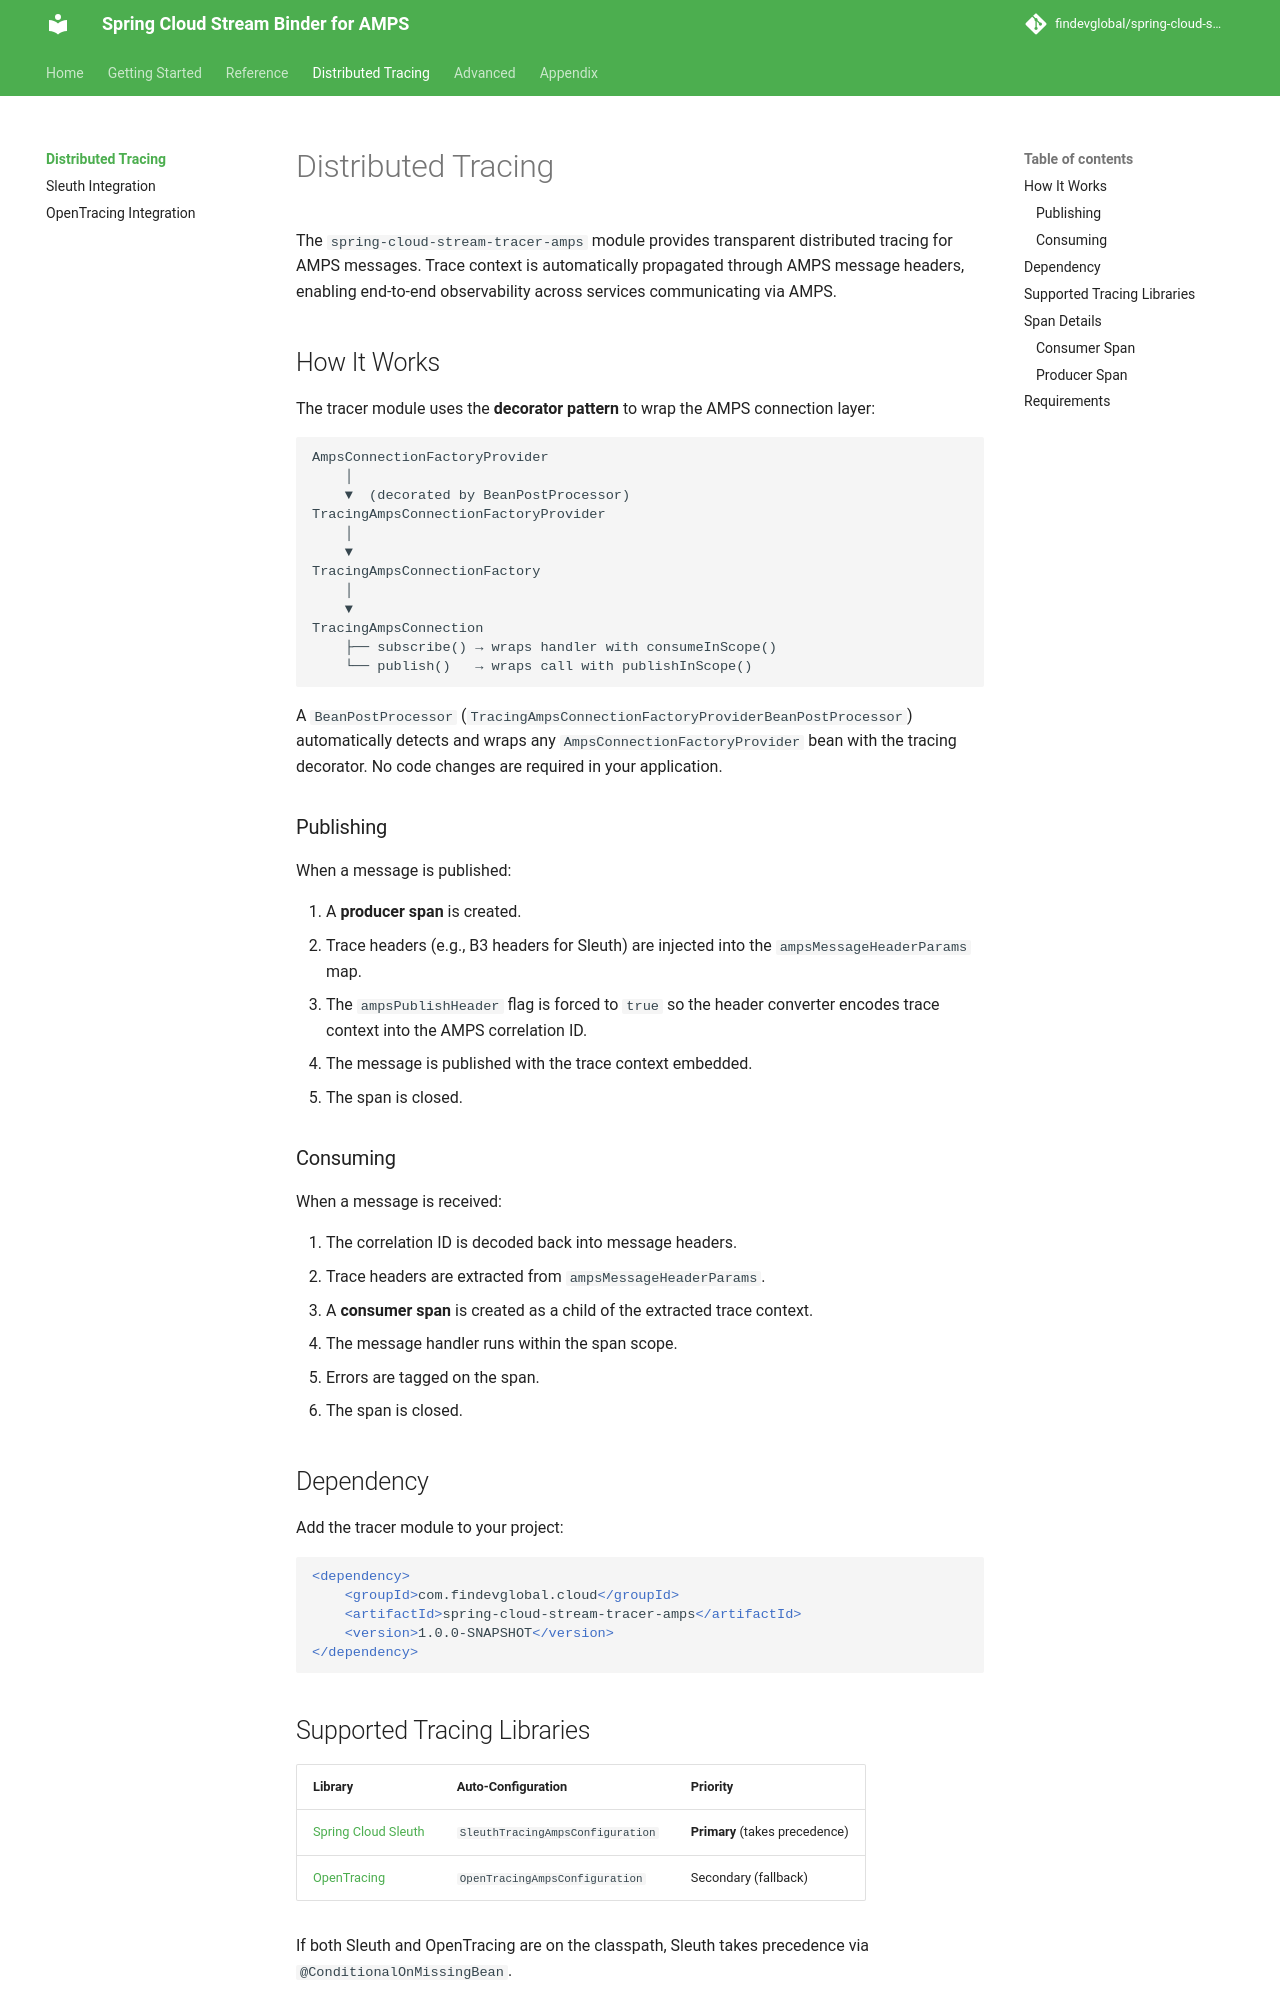

repository: FindevGlobal/spring-cloud-stream-amps · page: 1.0.0/tracing/index.html · generator: mkdocs

# Distributed Tracing

The `spring-cloud-stream-tracer-amps` module provides transparent distributed tracing for AMPS messages. Trace context is automatically propagated through AMPS message headers, enabling end-to-end observability across services communicating via AMPS.

## How It Works

The tracer module uses the **decorator pattern** to wrap the AMPS connection layer:

```
AmpsConnectionFactoryProvider
    │
    ▼  (decorated by BeanPostProcessor)
TracingAmpsConnectionFactoryProvider
    │
    ▼
TracingAmpsConnectionFactory
    │
    ▼
TracingAmpsConnection
    ├── subscribe() → wraps handler with consumeInScope()
    └── publish()   → wraps call with publishInScope()
```

A `BeanPostProcessor` (`TracingAmpsConnectionFactoryProviderBeanPostProcessor`) automatically detects and wraps any `AmpsConnectionFactoryProvider` bean with the tracing decorator. No code changes are required in your application.

### Publishing

When a message is published:

1. A **producer span** is created.
2. Trace headers (e.g., B3 headers for Micrometer) are injected into the `ampsMessageHeaderParams` map.
3. The `ampsPublishHeader` flag is forced to `true` so the header converter encodes trace context into the AMPS correlation ID.
4. The message is published with the trace context embedded.
5. The span is closed.

### Consuming

When a message is received:

1. The correlation ID is decoded back into message headers.
2. Trace headers are extracted from `ampsMessageHeaderParams`.
3. A **consumer span** is created as a child of the extracted trace context.
4. The message handler runs within the span scope.
5. Errors are tagged on the span.
6. The span is closed.

## Dependency

Add the tracer module to your project:

```xml
<dependency>
    <groupId>com.findevglobal.cloud</groupId>
    <artifactId>spring-cloud-stream-tracer-amps</artifactId>
    <version>1.2.0-SNAPSHOT</version>
</dependency>
```
